Run: headless pygame with SDL's dummy video driver; simulated clock (each Clock.tick advances the game by its frame time, no real sleeping); random seed 0; keys injected as events and as key.get_pressed() state; no mouse input.
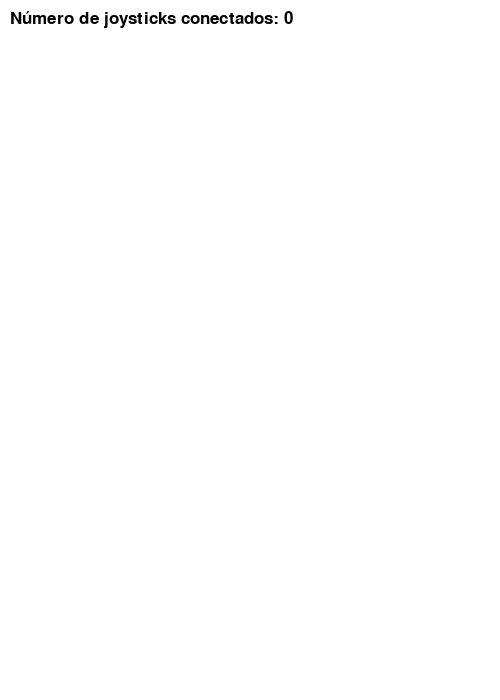
Frame 1 of 4 · flips 1–60 · no input
Frame 2 of 4 · flips 61–180 · tapped SPACE, RETURN · held RIGHT (→), D · screen unchanged from frame 1, image omitted
Frame 3 of 4 · flips 181–300 · held DOWN (↓), S · screen unchanged from frame 2, image omitted
Frame 4 of 4 · flips 301–420 · held LEFT (←), A, UP (↑), W · screen unchanged from frame 3, image omitted

The pygame program that drew these frames:

# Inicio de exemplo extraido da: https://www.pygame.org/docs/ref/joystick.html

# Nome projeto: Controle-De-Games
# Data: [08/03/2023]
# Projeto Iniciado: [23/02/2023]
# Desenvolvido por:
#
# [AthenasArch].
# [Leonardo Hilgemberg Lopes].

import pygame

# Inicializa a biblioteca Pygame
pygame.init()

# Classe TextPrint que será usada para exibir informações na tela
class TextPrint:
    def __init__(self):
        self.reset()
        self.font = pygame.font.Font(None, 25) # Configura a fonte a ser usada para exibir o texto

    def tprint(self, screen, text):
        # Renderiza o texto na tela
        text_bitmap = self.font.render(text, True, (0, 0, 0))
        screen.blit(text_bitmap, (self.x, self.y))
        self.y += self.line_height

    def reset(self):
        # Reinicia as posições x e y e a altura da linha de texto
        self.x = 10
        self.y = 10
        self.line_height = 15

    def indent(self):
        # Aumenta o valor de x para criar uma indentação
        self.x += 10

    def unindent(self):
        # Diminui o valor de x para remover a indentação
        self.x -= 10


def handle_analog_axes(joystick, text_print, screen):

    # Obtém o número de eixos do joystick
    axes = joystick.get_numaxes()
    text_print.tprint(screen, f"Número de eixos: {axes}")
    text_print.indent()

    # Exibe o valor atual de cada eixo
    for i in range(axes):
        axis = joystick.get_axis(i)
        text_print.tprint(screen, f"Eixo {i} valor: {axis:>6.3f}")
    
    text_print.unindent()


def draw_analog_stick(joystick, axis_x, axis_y, x, y, width, height, screen):
    # Converte os valores analógicos para coordenadas no plano cartesiano
    xpos = int((joystick.get_axis(axis_x) + 1) * width / 2 + x)
    ypos = int((-joystick.get_axis(axis_y) + 1) * height / 2 + y)

    # Desenha o plano cartesiano como um retângulo
    pygame.draw.rect(screen, (0, 0, 0), (x, y, width, height), 2)

    # Desenha uma linha do centro do plano até a posição da bolinha
    center_x = x + width // 2
    center_y = y + height // 2
    pygame.draw.line(screen, (0, 0, 255), (center_x, center_y), (xpos, ypos), 2)

    # Desenha a bolinha na posição atual
    pygame.draw.circle(screen, (255, 0, 0), (xpos, ypos), 10)

def handle_buttons(joystick, text_print, screen):

    # Obtém o número de botões do joystick
    buttons = joystick.get_numbuttons()
    text_print.tprint(screen, f"Número de botões: {buttons}")

    # Exibe o estado de cada botão
    for i in range(buttons):
        button = joystick.get_button(i)
        text_print.tprint(screen, f"Botão {i:>2} valor: {button}")
    text_print.unindent()

def draw_checkboxes(joystick, x, y, width, height, screen):
    # Obtém o número de botões do joystick
    buttons = joystick.get_numbuttons()

    # Desenha as checkboxes e atualiza o estado de acordo com o valor do botão
    for i in range(buttons):
        button_value = joystick.get_button(i)
        draw_checkbox(button_value, x + i * 30, y, width, height, screen)

def draw_checkbox(button_value, x, y, width, height, screen):
    # Desenha o retângulo da checkbox
    pygame.draw.rect(screen, (0, 0, 0), (x, y, width, height), 2)

    # Se o botão estiver pressionado, desenha um retângulo preenchido dentro da checkbox
    if button_value:
        pygame.draw.rect(screen, (0, 0, 0), (x + 4, y + 4, width - 8, height - 8))



def handle_hats(joystick, text_print, screen):

    # Obtém o número de chapeus (hat) do joystick
    hats = joystick.get_numhats()
    text_print.tprint(screen, f"Número de chapeus: {hats}")
    text_print.indent()

    # Exibe a posição atual de cada chapéu
    for i in range(hats):
        hat = joystick.get_hat(i)
        text_print.tprint(screen, f"Chapéu {i} valor: {str(hat)}")
    text_print.unindent()

def main():
    # Configura o tamanho da tela (largura, altura) e o nome da janela
    screen = pygame.display.set_mode((500, 700))
    pygame.display.set_caption("Exemplo de Joystick")

    # Usado para controlar a velocidade de atualização da tela
    clock = pygame.time.Clock()

    # Prepara a classe TextPrint
    text_print = TextPrint()

    # Dicionário para armazenar os joysticks conectados
    joysticks = {}

    # Variável de controle do loop principal
    done = False
    while not done:
        # Processamento de eventos
        # Eventos possíveis do joystick: JOYAXISMOTION, JOYBALLMOTION, JOYBUTTONDOWN,
        # JOYBUTTONUP, JOYHATMOTION, JOYDEVICEADDED, JOYDEVICEREMOVED
        for event in pygame.event.get():
            if event.type == pygame.QUIT:
                done = True  # Marca o fim do programa

            if event.type == pygame.JOYBUTTONDOWN:
                print("Botão do joystick pressionado.")
                # Verifica se o botão 0 foi pressionado
                if event.button == 0:
                    # Verifica se o efeito de vibração pode ser reproduzido
                    joystick = joysticks[event.instance_id]
                    if joystick.rumble(0, 0.7, 500):
                        print(f"Efeito de vibração reproduzido no joystick {event.instance_id}")

            if event.type == pygame.JOYBUTTONUP:
                print("Botão do joystick solto.")
            # Adiciona o novo joystick à lista de joysticks conectados
            if event.type == pygame.JOYDEVICEADDED:
                joy = pygame.joystick.Joystick(event.device_index)
                joysticks[joy.get_instance_id()] = joy
                print(f"Joystick {joy.get_instance_id()} conectado")

            # Remove o joystick desconectado da lista de joysticks conectados
            if event.type == pygame.JOYDEVICEREMOVED:
                del joysticks[event.instance_id]
                print(f"Joystick {event.instance_id} desconectado")

        # Desenho na tela
        # Primeiro, limpa a tela com branco. Não coloque outros comandos de desenho
        # acima desta linha, pois serão apagados com este comando.
        screen.fill((255, 255, 255))
        text_print.reset()

        # Conta o número de joysticks conectados
        joystick_count = pygame.joystick.get_count()

        # Exibe o número de joysticks conectados
        text_print.tprint(screen, f"Número de joysticks conectados: {joystick_count}")
        text_print.indent()

        # Para cada joystick:
        for joystick in joysticks.values():
            jid = joystick.get_instance_id()

            # Exibe o identificador do joystick
            text_print.tprint(screen, f"Joystick {jid}")
            text_print.indent()

            # Obtém o nome do joystick
            name = joystick.get_name()
            text_print.tprint(screen, f"Nome do joystick: {name}")

            # Obtém o identificador único do joystick
            guid = joystick.get_guid()
            text_print.tprint(screen, f"GUID: {guid}")

            # Obtém o nível de energia do joystick
            power_level = joystick.get_power_level()
            text_print.tprint(screen, f"Nível de energia do joystick: {power_level}")

            # Desenha as checkboxes na posição (50, 300) com tamanho 20x20
            draw_checkboxes(joystick, 50, 300, 20, 20, screen)

            # vamos desenhar aqui, em algum ponto da tela a parte do plano cartesiano que recebe as informacoes 
            # dos eixos dos controles.
            # draw_analog_stick(joystick, eixo_x, eixo_y, x, y, largura, altura, tela)
            draw_analog_stick(joystick, 0, 1, 50, 50, 140, 140, screen)  # Analógico esquerdo
            draw_analog_stick(joystick, 2, 3, 300, 50, 140, 140, screen)  # Analógico direito

            # *******************************************
            # *******************************************
            # *******************************************
            handle_analog_axes(joystick, text_print, screen)
            handle_buttons(joystick, text_print, screen)
            handle_hats(joystick, text_print, screen)

            text_print.unindent()


        # Atualiza a tela com o que foi desenhado
        pygame.display.flip()

        # Limita a 30 quadros por segundo
        clock.tick(30)

if __name__ == "__main__":
    main()
    # Se esquecer desta linha, o programa ficará preso ao sair
    # se estiver sendo executado a partir do IDLE.
    pygame.quit()
